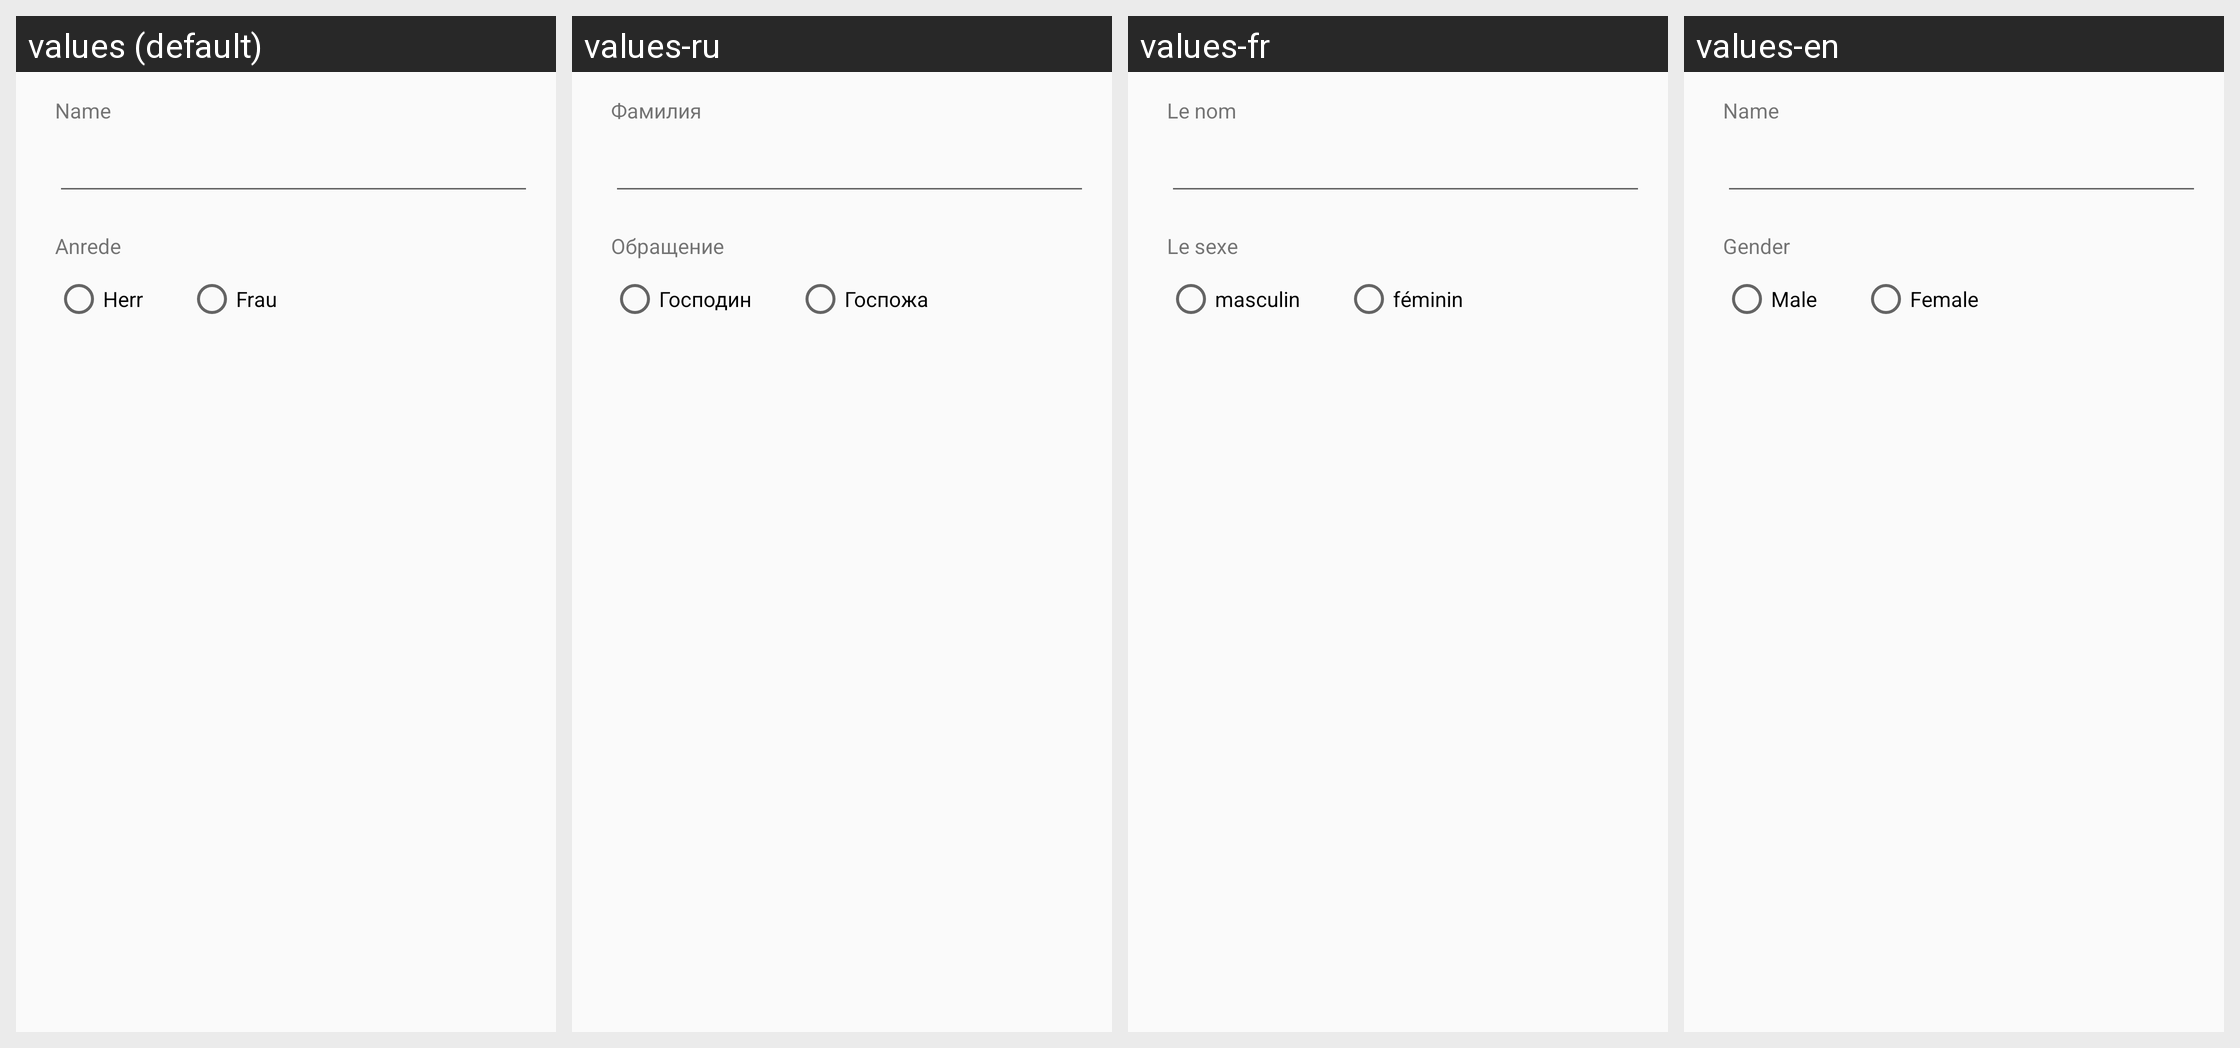

For this localized Android screen grid, give each drawn string resource with its value in every locale shown.
Android screen res/layout/layout_patient_dialog.xml rendered under 4 locales, left to right: values (default), values-ru, values-fr, values-en. Device: Nexus 5 (rendered at 1080×1920; each locale shown at half size, 540×960, under a caption strip naming it); theme AppTheme.
Strings drawn on this screen, with the default value and each locale's value (text and hints the layout hard-codes, and strings that could not be matched under every locale, appear in the picture but are not listed):

name
  values: Name
  values-ru: Фамилия
  values-fr: Le nom
  values-en: Name

gender
  values: Anrede
  values-ru: Обращение
  values-fr: Le sexe
  values-en: Gender

mr
  values: Herr
  values-ru: Господин
  values-fr: masculin
  values-en: Male

mrs
  values: Frau
  values-ru: Госпожа
  values-fr: féminin
  values-en: Female
